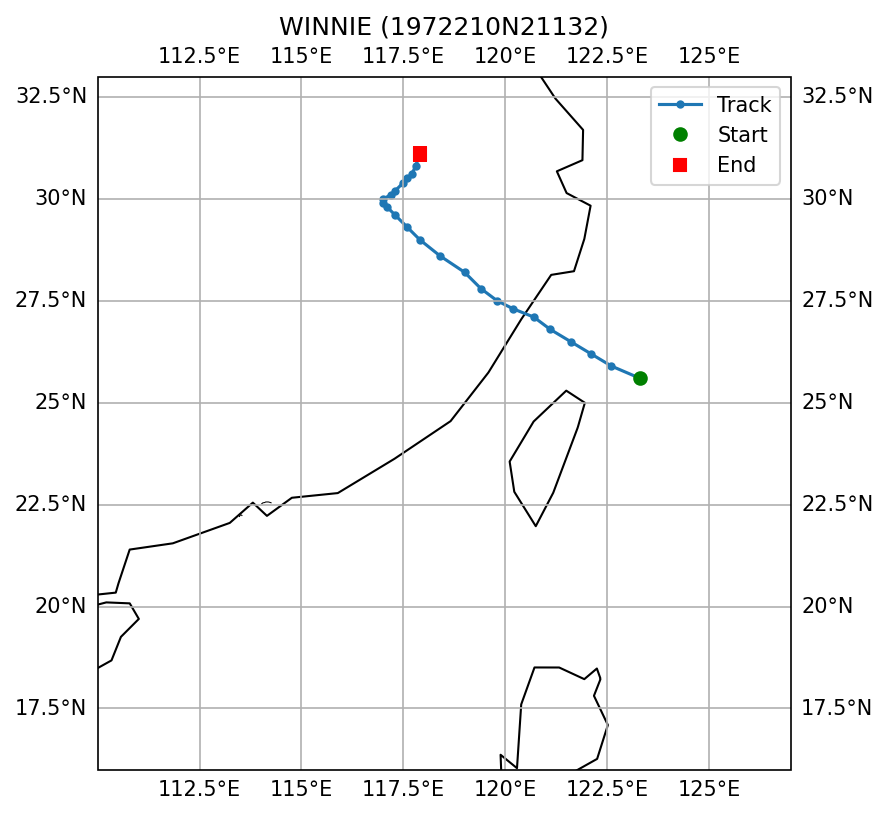

The table this chart was drawn from, first rows:
SID, NAME, ISO_TIME, LAT, LON, DIST2LAND, USA_WIND, USA_PRES, USA_R34_NE, USA_R34_SE, USA_R34_SW, USA_R34_NW, USA_RMW, CMA_CAT
1972210N21132, WINNIE, 1972-08-01 03:00:00, 25.6, 123.3, 146, 43.0, , , , , , , 3
1972210N21132, WINNIE, 1972-08-01 06:00:00, 25.9, 122.6, 117, 45.0, , , , , , , 3
1972210N21132, WINNIE, 1972-08-01 09:00:00, 26.2, 122.1, 122, 50.0, , , , , , , 3
1972210N21132, WINNIE, 1972-08-01 12:00:00, 26.5, 121.6, 134, 55.0, , , , , , , 3
1972210N21132, WINNIE, 1972-08-01 15:00:00, 26.8, 121.1, 74, 58.0, , , , , , , 3
1972210N21132, WINNIE, 1972-08-01 18:00:00, 27.1, 120.7, 22, 60.0, , , , , , , 3
1972210N21132, WINNIE, 1972-08-01 21:00:00, 27.3, 120.2, 0, 53.0, , , , , , , 3
1972210N21132, WINNIE, 1972-08-02 00:00:00, 27.5, 119.8, 0, 45.0, , , , , , , 1
1972210N21132, WINNIE, 1972-08-02 03:00:00, 27.8, 119.4, 0, 35.0, , , , , , , 1
1972210N21132, WINNIE, 1972-08-02 06:00:00, 28.2, 119.0, 0, 25.0, , , , , , , 0
1972210N21132, WINNIE, 1972-08-02 09:00:00, 28.6, 118.4, 0, 23.0, , , , , , , 0
1972210N21132, WINNIE, 1972-08-02 12:00:00, 29.0, 117.9, 0, 20.0, , , , , , , 0
1972210N21132, WINNIE, 1972-08-02 15:00:00, 29.3, 117.6, 0, 20.0, , , , , , , 0
1972210N21132, WINNIE, 1972-08-02 18:00:00, 29.6, 117.3, 0, 20.0, , , , , , , 0
1972210N21132, WINNIE, 1972-08-02 21:00:00, 29.8, 117.1, 0, 18.0, , , , , , , 0
1972210N21132, WINNIE, 1972-08-03 00:00:00, 29.9, 117.0, 0, 15.0, , , , , , , 0
1972210N21132, WINNIE, 1972-08-03 03:00:00, 30.0, 117.0, 0, 15.0, , , , , , , 0
1972210N21132, WINNIE, 1972-08-03 06:00:00, 30.1, 117.2, 0, 15.0, , , , , , , 0
1972210N21132, WINNIE, 1972-08-03 09:00:00, 30.2, 117.3, 0, 13.0, , , , , , , 0
1972210N21132, WINNIE, 1972-08-03 12:00:00, 30.4, 117.5, 0, 10.0, , , , , , , 0
1972210N21132, WINNIE, 1972-08-03 15:00:00, 30.5, 117.6, 0, 10.0, , , , , , , 0
1972210N21132, WINNIE, 1972-08-03 18:00:00, 30.6, 117.7, 0, 10.0, , , , , , , 0
1972210N21132, WINNIE, 1972-08-03 21:00:00, 30.8, 117.8, 0, 10.0, , , , , , , 0
1972210N21132, WINNIE, 1972-08-04 00:00:00, 31.1, 117.9, 0, 10.0, , , , , , , 0
